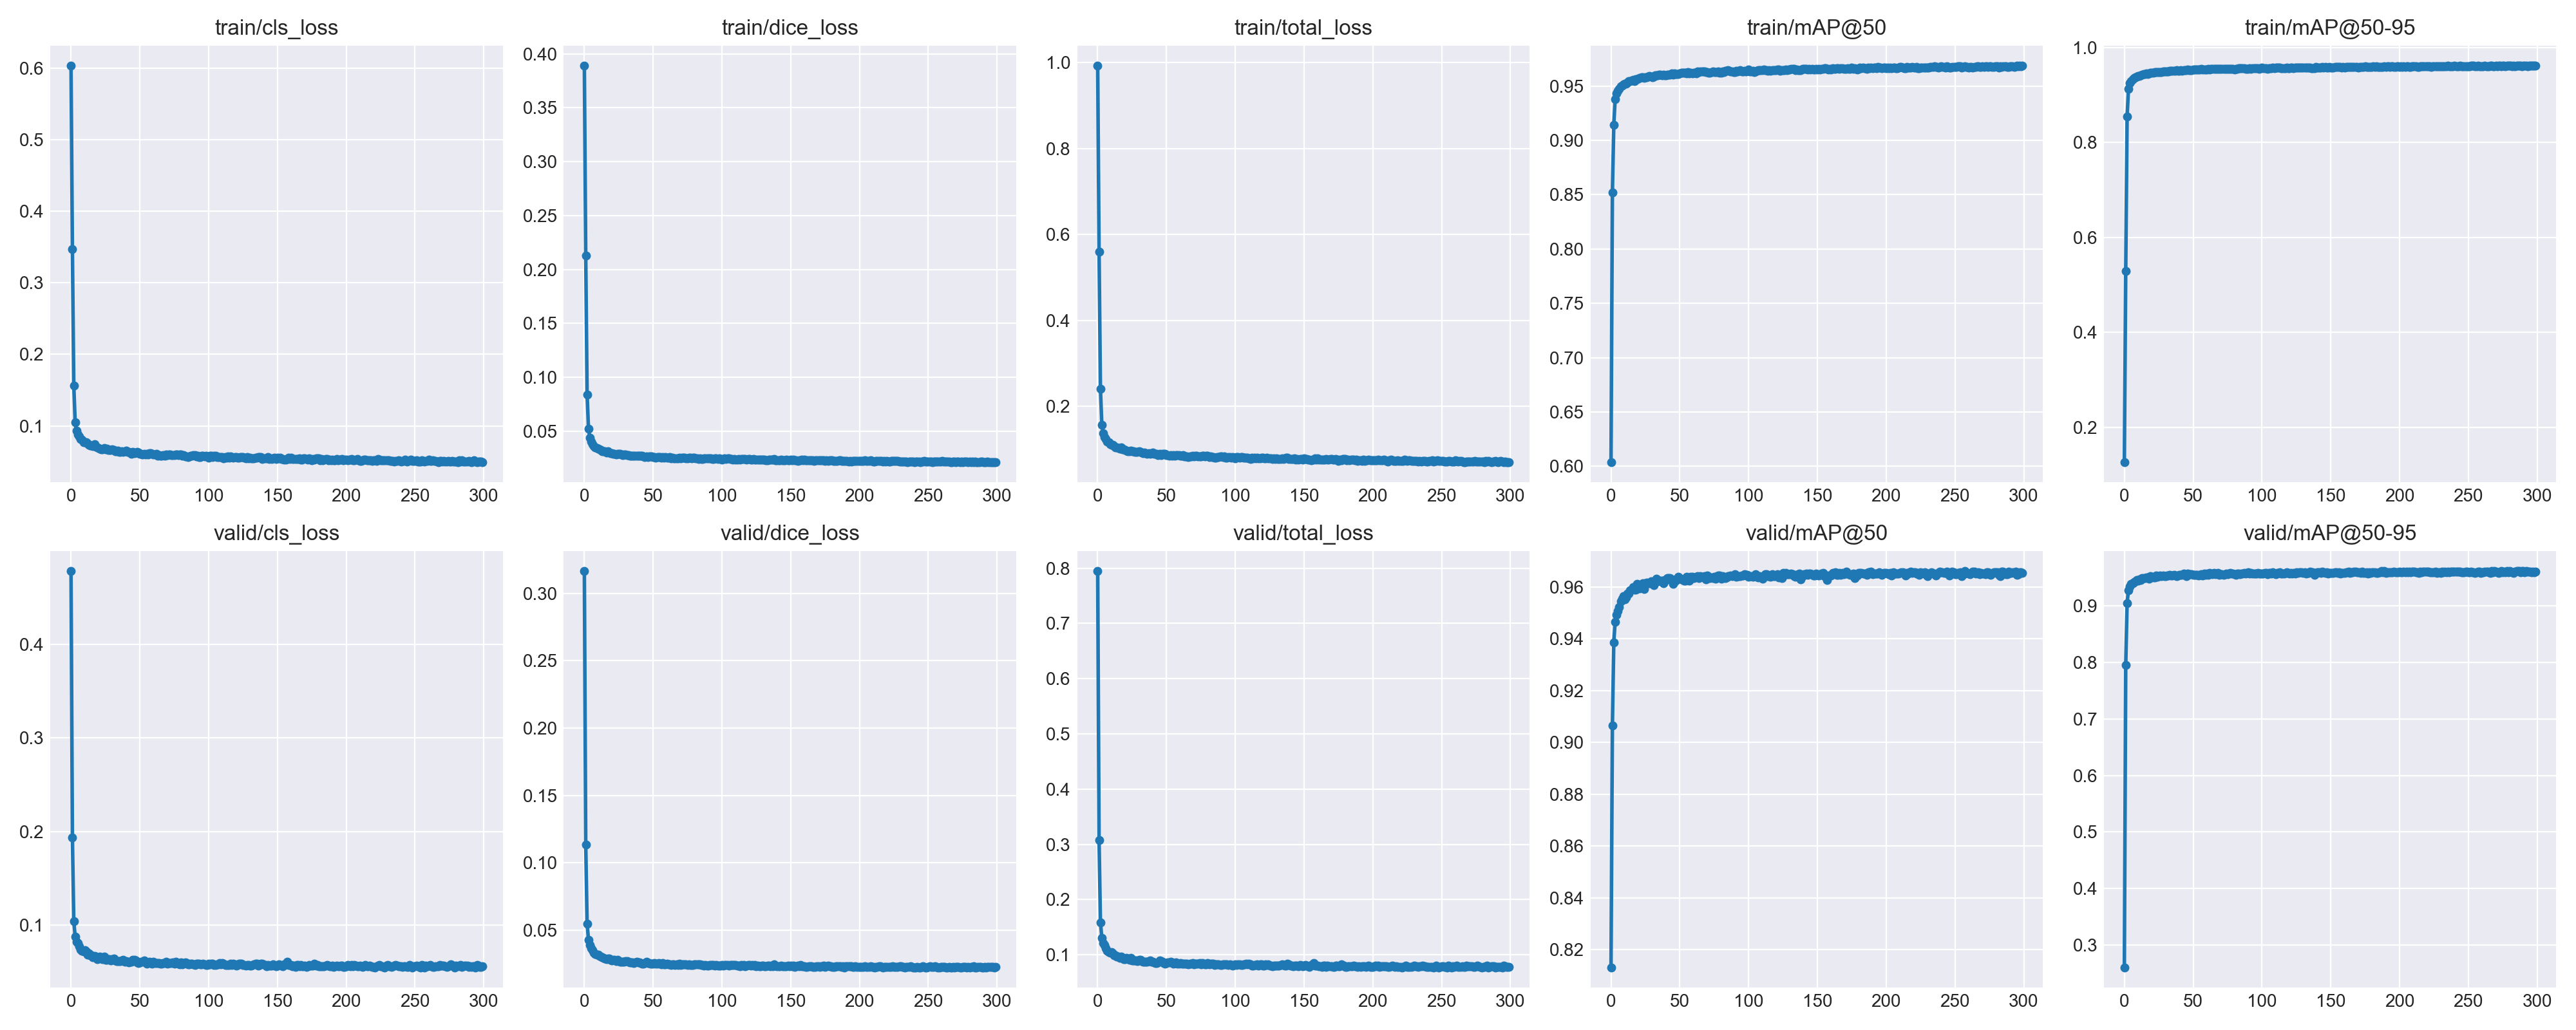

Values plotted in this chart, from the file beside it:
train/cls_loss, train/dice_loss, train/total_loss, train/mAP@50, train/mAP@50-95, valid/cls_loss, valid/dice_loss, valid/total_loss, valid/mAP@50, valid/mAP@50-95
0.6042, 0.3893, 0.9935, 0.6035, 0.1263, 0.4783, 0.3169, 0.7952, 0.8131, 0.26
0.3468, 0.213, 0.5598, 0.852, 0.5292, 0.1938, 0.1135, 0.3073, 0.9065, 0.7948
0.1567, 0.08395, 0.2407, 0.914, 0.8545, 0.1043, 0.05463, 0.1589, 0.9387, 0.9048
0.1052, 0.05242, 0.1576, 0.9378, 0.9121, 0.08762, 0.04282, 0.1304, 0.9465, 0.9274
0.09317, 0.04373, 0.1369, 0.9432, 0.9251, 0.0821, 0.03855, 0.1207, 0.9494, 0.9341
0.08784, 0.0402, 0.128, 0.9457, 0.9295, 0.08065, 0.03652, 0.1172, 0.9509, 0.9386
0.08548, 0.03803, 0.1235, 0.9476, 0.933, 0.07736, 0.03497, 0.1123, 0.9522, 0.9392
0.08183, 0.03617, 0.118, 0.9496, 0.9358, 0.07394, 0.03295, 0.1069, 0.9545, 0.9417
0.08098, 0.0351, 0.1161, 0.9502, 0.9373, 0.07246, 0.03228, 0.1047, 0.9556, 0.9432
0.07744, 0.03398, 0.1114, 0.9517, 0.9391, 0.07197, 0.03149, 0.1035, 0.9564, 0.9457
0.07699, 0.03338, 0.1104, 0.9522, 0.9399, 0.07294, 0.03168, 0.1046, 0.9553, 0.9436
0.07717, 0.03321, 0.1104, 0.9522, 0.94, 0.07184, 0.0308, 0.1026, 0.9559, 0.9461
0.07555, 0.03242, 0.108, 0.9533, 0.9416, 0.0681, 0.03026, 0.09836, 0.9576, 0.9454
0.07343, 0.03146, 0.1049, 0.9547, 0.9431, 0.06959, 0.0297, 0.09929, 0.9575, 0.9484
0.07283, 0.03133, 0.1042, 0.9546, 0.9434, 0.06746, 0.02915, 0.0966, 0.9587, 0.9485
0.07246, 0.03106, 0.1035, 0.955, 0.9436, 0.06772, 0.02862, 0.09634, 0.9589, 0.9489
0.0714, 0.03029, 0.1017, 0.956, 0.9454, 0.06598, 0.02833, 0.09431, 0.9601, 0.9495
0.07402, 0.03103, 0.1051, 0.9543, 0.9436, 0.06731, 0.02878, 0.09609, 0.959, 0.9498
0.07056, 0.02993, 0.1005, 0.9564, 0.9454, 0.06628, 0.02857, 0.09485, 0.9591, 0.9477
0.06973, 0.02974, 0.09947, 0.9566, 0.9463, 0.06383, 0.02762, 0.09145, 0.9613, 0.9525
0.06914, 0.02938, 0.09852, 0.957, 0.9467, 0.06445, 0.02748, 0.09193, 0.9609, 0.9513
0.06804, 0.02906, 0.0971, 0.9576, 0.9471, 0.0661, 0.02773, 0.09383, 0.9595, 0.9501
0.06735, 0.02871, 0.09606, 0.958, 0.948, 0.06515, 0.02783, 0.09298, 0.9599, 0.9496
0.06678, 0.02844, 0.09522, 0.9584, 0.9485, 0.06393, 0.02699, 0.09092, 0.9614, 0.9529
0.06897, 0.02891, 0.09788, 0.9573, 0.9476, 0.06665, 0.02782, 0.09447, 0.9592, 0.9503
0.06727, 0.02866, 0.09594, 0.9579, 0.9477, 0.06285, 0.02674, 0.08959, 0.9615, 0.9518
0.06777, 0.02861, 0.09638, 0.9579, 0.9482, 0.06262, 0.02645, 0.08907, 0.9616, 0.9532
0.06608, 0.02811, 0.09419, 0.9587, 0.9486, 0.06336, 0.02647, 0.08983, 0.9616, 0.9524
0.06634, 0.0278, 0.09414, 0.9591, 0.9495, 0.06347, 0.02649, 0.08996, 0.9615, 0.9527
0.0662, 0.02805, 0.09425, 0.9588, 0.9492, 0.06231, 0.02646, 0.08878, 0.9621, 0.9524
0.06692, 0.0282, 0.09513, 0.9583, 0.9488, 0.06384, 0.02665, 0.0905, 0.9613, 0.9521
0.06595, 0.02788, 0.09383, 0.9588, 0.9492, 0.06436, 0.02661, 0.09097, 0.9608, 0.9532
0.06461, 0.02748, 0.0921, 0.9596, 0.9497, 0.06222, 0.02628, 0.0885, 0.9619, 0.9532
0.06411, 0.02733, 0.09144, 0.9598, 0.9504, 0.06129, 0.02568, 0.08697, 0.9633, 0.9538
0.06501, 0.02733, 0.09234, 0.9598, 0.9503, 0.06168, 0.02608, 0.08775, 0.9623, 0.9532
0.06367, 0.02692, 0.09059, 0.9603, 0.9513, 0.06156, 0.02589, 0.08745, 0.9626, 0.9529
0.06335, 0.02699, 0.09034, 0.9605, 0.951, 0.06181, 0.0256, 0.08741, 0.9625, 0.9541
0.06458, 0.02717, 0.09175, 0.9596, 0.9505, 0.06256, 0.02578, 0.08834, 0.9623, 0.9531
0.06341, 0.02678, 0.09018, 0.9605, 0.9514, 0.06316, 0.0264, 0.08957, 0.9615, 0.952
0.0646, 0.0268, 0.0914, 0.9602, 0.9512, 0.06117, 0.02565, 0.08682, 0.9628, 0.9536
0.06525, 0.02718, 0.09243, 0.9597, 0.9507, 0.06165, 0.02576, 0.0874, 0.9627, 0.954
0.06363, 0.02677, 0.0904, 0.9605, 0.9515, 0.06076, 0.02552, 0.08628, 0.9634, 0.9548
0.06335, 0.02682, 0.09017, 0.9604, 0.9512, 0.05997, 0.02513, 0.08509, 0.9635, 0.9543
0.06307, 0.02666, 0.08973, 0.9606, 0.9516, 0.06058, 0.0249, 0.08548, 0.9635, 0.9565
0.06112, 0.02615, 0.08727, 0.9616, 0.9523, 0.06099, 0.02534, 0.08633, 0.963, 0.9538
0.06318, 0.02659, 0.08977, 0.9607, 0.9518, 0.06284, 0.02628, 0.08912, 0.9611, 0.9516
0.06144, 0.02598, 0.08741, 0.9616, 0.9529, 0.06279, 0.02515, 0.08794, 0.9628, 0.9565
0.06272, 0.02647, 0.08919, 0.9608, 0.9521, 0.06201, 0.02535, 0.08737, 0.9625, 0.955
0.06321, 0.02642, 0.08964, 0.9608, 0.9518, 0.06045, 0.02503, 0.08548, 0.9633, 0.955
0.06296, 0.02636, 0.08932, 0.9609, 0.9521, 0.05955, 0.02479, 0.08434, 0.9638, 0.9554
0.06086, 0.02584, 0.08669, 0.9619, 0.9529, 0.06013, 0.02488, 0.085, 0.9634, 0.9547
0.06066, 0.02574, 0.0864, 0.962, 0.9537, 0.06097, 0.0253, 0.08627, 0.963, 0.954
0.05993, 0.02556, 0.08548, 0.9623, 0.9533, 0.06063, 0.02505, 0.08569, 0.9629, 0.9544
0.06077, 0.02562, 0.08639, 0.9621, 0.9536, 0.06216, 0.02497, 0.08713, 0.9624, 0.9544
0.06026, 0.02567, 0.08593, 0.962, 0.9534, 0.06098, 0.02537, 0.08634, 0.9624, 0.9527
0.06108, 0.02577, 0.08685, 0.9618, 0.9532, 0.05909, 0.02477, 0.08385, 0.9638, 0.9547
0.05955, 0.02529, 0.08484, 0.9626, 0.9541, 0.05994, 0.02464, 0.08458, 0.9636, 0.9556
0.06153, 0.02588, 0.0874, 0.9615, 0.9528, 0.0607, 0.02538, 0.08607, 0.9624, 0.9529
0.06132, 0.02555, 0.08687, 0.9622, 0.9536, 0.05955, 0.02449, 0.08404, 0.9639, 0.9567
0.06057, 0.0256, 0.08617, 0.9619, 0.9533, 0.05874, 0.02454, 0.08327, 0.964, 0.9548
... 240 more rows
